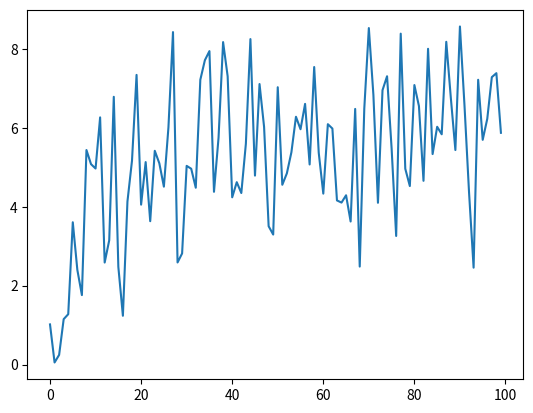

Here is the Python script that generated this plot:
import numpy as np
import pandas as pd
import matplotlib.pyplot as plt

BOARD_ROWS = 5
BOARD_COLS = 5
START = (1, 0)
WIN_STATE = (4, 4)
JUMP_STATE = (3, 3)
OBSTACLE = [(3,2),(2,2),(2,3),(2,4)]
DETERMINISTIC = False

class Environment:
    def __init__(self, state=START):
        self.board = np.zeros([BOARD_ROWS, BOARD_COLS])
        self.state = state
        self.isEnd = False
        self.determine = DETERMINISTIC

    def rewardEvaluation(self, flag):
        if self.state == WIN_STATE and flag == "win":
            return 10
        elif self.state == WIN_STATE and flag == "jump":
            return 15
        else:
            return -1

    def isEndFunc(self):
        if self.state == WIN_STATE:
            self.isEnd = True

    def actionProb(self, action):
        if action == "north":
            return np.random.choice(["north", "west", "east"], p=[0.8, 0.1, 0.1])
        if action == "south":
            return np.random.choice(["south", "west", "east"], p=[0.8, 0.1, 0.1])
        if action == "west":
            return np.random.choice(["west", "north", "south"], p=[0.8, 0.1, 0.1])
        if action == "east":
            return np.random.choice(["east", "north", "south"], p=[0.8, 0.1, 0.1])

    def nxtPos(self, action):
        if self.determine:
            if action == "north":
                nxtPos = (self.state[0] - 1, self.state[1])
            elif action == "south":
                nxtPos = (self.state[0] + 1, self.state[1])
            elif action == "west":
                nxtPos = (self.state[0], self.state[1] - 1)
            else:
                nxtPos = (self.state[0], self.state[1] + 1)
            self.determine = False
        else:
            # non-deterministic
            action = self.actionProb(action)
            self.determine = True
            nxtPos = self.nxtPos(action)

        if 0 <= nxtPos[0] < BOARD_ROWS and 0 <= nxtPos[1] < BOARD_COLS:
            if nxtPos not in OBSTACLE:
                return nxtPos
            if nxtPos == (2,3) and action == "south":
                self.state = (3,3)
        return self.state

class Agent:
    def __init__(self):
        self.states = []  # record position and action taken at the position
        self.actions = ["north", "south", "west", "east"]
        self.Environment = Environment()
        self.isEnd = self.Environment.isEnd
        self.lr = 0.2
        self.exp_rate = 0.3
        self.decay_gamma = 0.9
        self.Q_values = {}  # Q values for state-action pairs

        for i in range(BOARD_ROWS):
            for j in range(BOARD_COLS):
                self.Q_values[(i, j)] = {a: 0 for a in self.actions}

        self.df = pd.DataFrame.from_dict(self.Q_values, orient='index')

    def chooseAction(self):
        mx_nxt_reward = -1
        action = ''

        if np.random.uniform(0, 1) <= self.exp_rate:
            action = np.random.choice(self.actions)
        else:
            # Greedy action selection
            for a in self.actions:
                current_position = self.Environment.state
                nxt_reward = self.Q_values[current_position][a]
                if nxt_reward >= mx_nxt_reward:
                    action = a
                    mx_nxt_reward = nxt_reward
        return action

    def takeAction(self, action):
        position = self.Environment.nxtPos(action)
        return Environment(state=position)

    def reset(self):
        self.states = []
        self.Environment = Environment()
        self.isEnd = self.Environment.isEnd

    def trainAgent(self, rounds=100):
        i = 0
        CummulativeList = []
        cummulativeToken = False
        avg_list = []

        while (i < rounds and cummulativeToken == False):
            print("-----------------------------------------------> episode ", i)
            jumped = False

            if self.Environment.isEnd:
                if [(1, 3), "south"] in self.states:
                    reward = self.Environment.rewardEvaluation("jump")
                    jumped = True
                else:
                    reward = self.Environment.rewardEvaluation("win")
                rewardSum = reward
                CummulativeList.append(reward)

                for a in self.actions:
                    self.Q_values[self.Environment.state][a] = reward

                for s in reversed(self.states):
                    try:
                        current_q_value = self.Q_values[s[0]][s[1]]
                    except:
                        current_q_value = -1

                    if s[0] == (1, 3) and s[1] == "south":
                        reward = 5
                        reward = current_q_value + self.lr * (self.decay_gamma * reward - current_q_value)
                    else:
                        reward = current_q_value + self.lr * (self.decay_gamma * reward - current_q_value)
                    self.Q_values[s[0]][s[1]] = round(reward, 3)
                    rewardSum += reward
                average = rewardSum / len(self.states)
                avg_list.append(average)

                if CummulativeList[-30:].count(15) == 30:
                    self.df = pd.DataFrame.from_dict(self.Q_values, orient='index')
                    print(self.df)
                    print(CummulativeList[-30:])
                    cummulativeToken = True
                    break

                self.reset()
                i += 1
                if jumped:
                    print("Agent jumped during this episode.")
                else:
                    print("Agent did not jump during this episode.")
            else:
                action = self.chooseAction()
                self.states.append([(self.Environment.state), action])
                print("current position {} action {}".format(self.Environment.state, action))
                self.Environment = self.takeAction(action)
                self.Environment.isEndFunc()
                print("nxt state", self.Environment.state)
                print("---------------------")
                self.isEnd = self.Environment.isEnd

        # Plot average rewards over episodes
        plt.plot(avg_list)
        plt.show()

    # Function to display Q values on the grid
    def displayGrid(self):
        for i in range(0, BOARD_ROWS):
            print('----------------------------------')
            out = '| '
            for j in range(0, BOARD_COLS):
                out += str(max(self.Q_values[(i, j)].values())).ljust(6) + ' | '
            print(out)
        print('----------------------------------')

if __name__ == "__main__":
    agent = Agent()
    print("initial Q-values ... \n")
    print(agent.Q_values)
    print(agent.df.reset_index())
    agent.trainAgent(100)
    print("latest Q-values ... \n")
    print(agent.Q_values)
    agent.displayGrid()